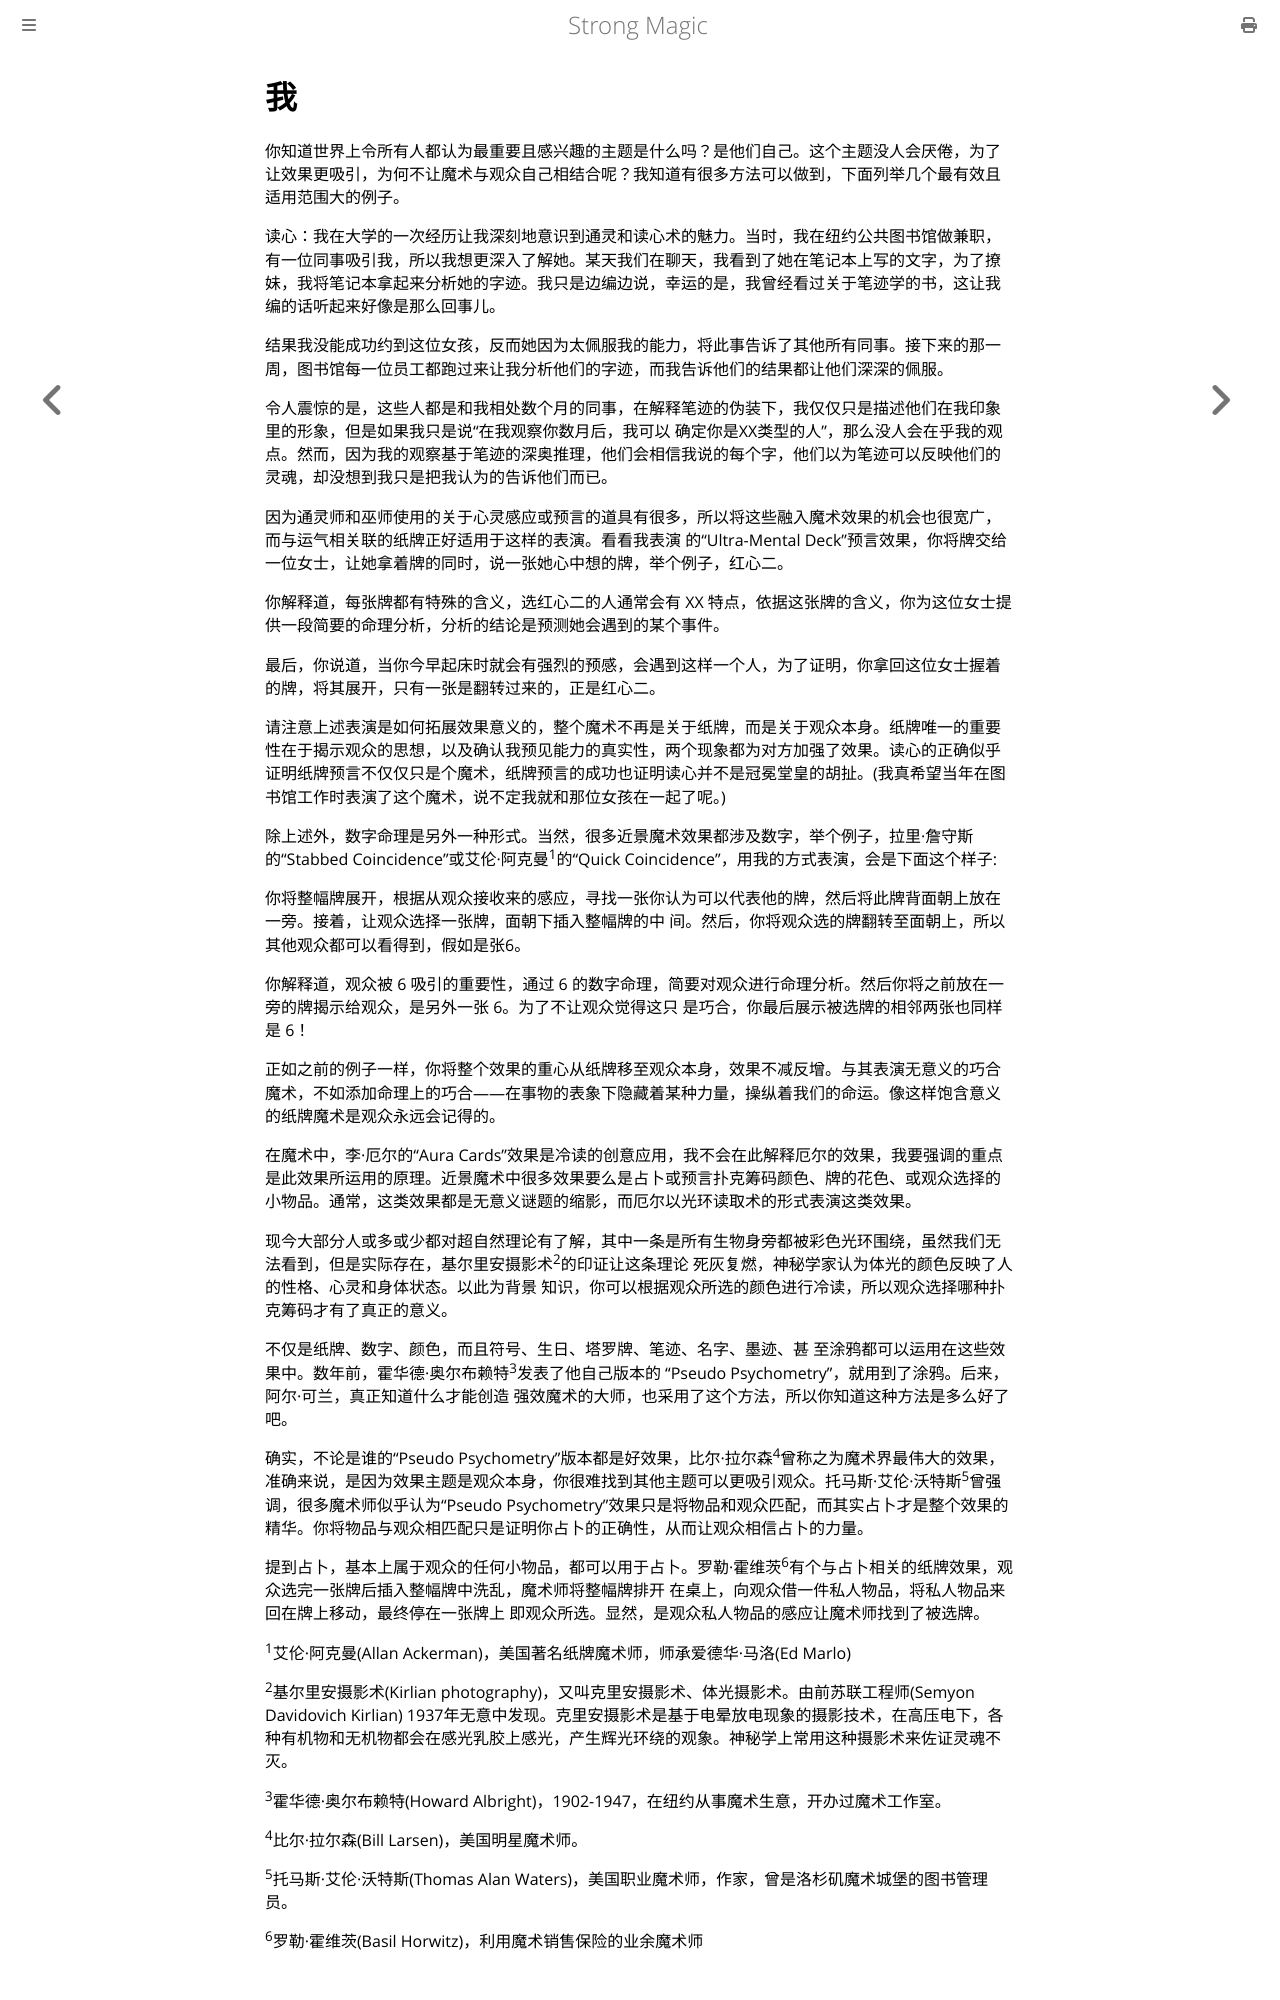

repository: ZJY0516/strong-magic · page: substantive-meaning/me.html · generator: mdbook

# 我

你知道世界上令所有人都认为最重要且感兴趣的主题是什么吗？是他们自己。这个主题没人会厌倦，为了让效果更吸引，为何不让魔术与观众自己相结合呢？我知道有很多方法可以做到，下面列举几个最有效且适用范围大的例子。

读心：我在大学的一次经历让我深刻地意识到通灵和读心术的魅力。当时，我在纽约公共图书馆做兼职，有一位同事吸引我，所以我想更深入了解她。某天我们在聊天，我看到了她在笔记本上写的文字，为了撩妹，我将笔记本拿起来分析她的字迹。我只是边编边说，幸运的是，我曾经看过关于笔迹学的书，这让我编的话听起来好像是那么回事儿。

结果我没能成功约到这位女孩，反而她因为太佩服我的能力，将此事告诉了其他所有同事。接下来的那一周，图书馆每一位员工都跑过来让我分析他们的字迹，而我告诉他们的结果都让他们深深的佩服。

令人震惊的是，这些人都是和我相处数个月的同事，在解释笔迹的伪装下，我仅仅只是描述他们在我印象里的形象，但是如果我只是说“在我观察你数月后，我可以 确定你是XX类型的人”，那么没人会在乎我的观点。然而，因为我的观察基于笔迹的深奥推理，他们会相信我说的每个字，他们以为笔迹可以反映他们的灵魂，却没想到我只是把我认为的告诉他们而已。

因为通灵师和巫师使用的关于心灵感应或预言的道具有很多，所以将这些融入魔术效果的机会也很宽广，而与运气相关联的纸牌正好适用于这样的表演。看看我表演 的“Ultra-Mental Deck”预言效果，你将牌交给一位女士，让她拿着牌的同时，说一张她心中想的牌，举个例子，红心二。

你解释道，每张牌都有特殊的含义，选红心二的人通常会有 XX 特点，依据这张牌的含义，你为这位女士提供一段简要的命理分析，分析的结论是预测她会遇到的某个事件。

最后，你说道，当你今早起床时就会有强烈的预感，会遇到这样一个人，为了证明，你拿回这位女士握着的牌，将其展开，只有一张是翻转过来的，正是红心二。

请注意上述表演是如何拓展效果意义的，整个魔术不再是关于纸牌，而是关于观众本身。纸牌唯一的重要性在于揭示观众的思想，以及确认我预见能力的真实性，两个现象都为对方加强了效果。读心的正确似乎证明纸牌预言不仅仅只是个魔术，纸牌预言的成功也证明读心并不是冠冕堂皇的胡扯。(我真希望当年在图书馆工作时表演了这个魔术，说不定我就和那位女孩在一起了呢。)

除上述外，数字命理是另外一种形式。当然，很多近景魔术效果都涉及数字，举个例子，拉里·詹守斯的“Stabbed Coincidence”或艾伦·阿克曼<sup>1</sup>的“Quick Coincidence”，用我的方式表演，会是下面这个样子:

你将整幅牌展开，根据从观众接收来的感应，寻找一张你认为可以代表他的牌，然后将此牌背面朝上放在一旁。接着，让观众选择一张牌，面朝下插入整幅牌的中 间。然后，你将观众选的牌翻转至面朝上，所以其他观众都可以看得到，假如是张6。

你解释道，观众被 6 吸引的重要性，通过 6 的数字命理，简要对观众进行命理分析。然后你将之前放在一旁的牌揭示给观众，是另外一张 6。为了不让观众觉得这只 是巧合，你最后展示被选牌的相邻两张也同样是 6！

正如之前的例子一样，你将整个效果的重心从纸牌移至观众本身，效果不减反增。与其表演无意义的巧合魔术，不如添加命理上的巧合——在事物的表象下隐藏着某种力量，操纵着我们的命运。像这样饱含意义的纸牌魔术是观众永远会记得的。

在魔术中，李·厄尔的“Aura Cards”效果是冷读的创意应用，我不会在此解释厄尔的效果，我要强调的重点是此效果所运用的原理。近景魔术中很多效果要么是占卜或预言扑克筹码颜色、牌的花色、或观众选择的小物品。通常，这类效果都是无意义谜题的缩影，而厄尔以光环读取术的形式表演这类效果。

现今大部分人或多或少都对超自然理论有了解，其中一条是所有生物身旁都被彩色光环围绕，虽然我们无法看到，但是实际存在，基尔里安摄影术<sup>2</sup>的印证让这条理论 死灰复燃，神秘学家认为体光的颜色反映了人的性格、心灵和身体状态。以此为背景 知识，你可以根据观众所选的颜色进行冷读，所以观众选择哪种扑克筹码才有了真正的意义。

不仅是纸牌、数字、颜色，而且符号、生日、塔罗牌、笔迹、名字、墨迹、甚 至涂鸦都可以运用在这些效果中。数年前，霍华德·奥尔布赖特<sup>3</sup>发表了他自己版本的 “Pseudo Psychometry”，就用到了涂鸦。后来，阿尔·可兰，真正知道什么才能创造 强效魔术的大师，也采用了这个方法，所以你知道这种方法是多么好了吧。

确实，不论是谁的“Pseudo Psychometry”版本都是好效果，比尔·拉尔森<sup>4</sup>曾称之为魔术界最伟大的效果，准确来说，是因为效果主题是观众本身，你很难找到其他主题可以更吸引观众。托马斯·艾伦·沃特斯<sup>5</sup>曾强调，很多魔术师似乎认为“Pseudo Psychometry”效果只是将物品和观众匹配，而其实占卜才是整个效果的精华。你将物品与观众相匹配只是证明你占卜的正确性，从而让观众相信占卜的力量。

提到占卜，基本上属于观众的任何小物品，都可以用于占卜。罗勒·霍维茨<sup>6</sup>有个与占卜相关的纸牌效果，观众选完一张牌后插入整幅牌中洗乱，魔术师将整幅牌排开 在桌上，向观众借一件私人物品，将私人物品来回在牌上移动，最终停在一张牌上 即观众所选。显然，是观众私人物品的感应让魔术师找到了被选牌。

<sup>1</sup>艾伦·阿克曼(Allan Ackerman)，美国著名纸牌魔术师，师承爱德华·马洛(Ed Marlo)

<sup>2</sup>基尔里安摄影术(Kirlian photography)，又叫克里安摄影术、体光摄影术。由前苏联工程师(Semyon Davidovich Kirlian) 1937年无意中发现。克里安摄影术是基于电晕放电现象的摄影技术，在高压电下，各种有机物和无机物都会在感光乳胶上感光，产生辉光环绕的观象。神秘学上常用这种摄影术来佐证灵魂不灭。

<sup>3</sup>霍华德·奥尔布赖特(Howard Albright)，1902-1947，在纽约从事魔术生意，开办过魔术工作室。

<sup>4</sup>比尔·拉尔森(Bill Larsen)，美国明星魔术师。

<sup>5</sup>托马斯·艾伦·沃特斯(Thomas Alan Waters)，美国职业魔术师，作家，曾是洛杉矶魔术城堡的图书管理员。
